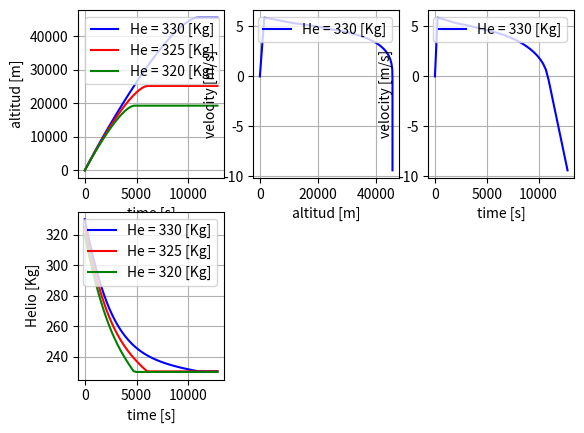

Recreate this plot in Python.
from math import *
from numpy import *
from matplotlib import pyplot as plt
from scipy.integrate import solve_ivp


########################Modelo atmosférico ##########################################################################

def P_air(z):
    if (0<= z <= 11000):
        P = 101290 * (T_air(z)/288.08)**(5.256)
        return P
    if (11000< z <=25000):
        P = 22650 * exp(1.73 - 0.000157*z)
        return P
    if (25000< z ):
        P = 2488 * (T_air(z)/ 216.65)**(-11.388)
        return P
    else:
        return print('altitude error')

def T_air(z):
    if (0<= z <= 11000):
        T = 15.05 + 273.1 - 0.00649*z
        return T 
    if (11000< z <=25000):
        T = -56.46 + 273.1
        return T 
    if (25000< z ):
        T = -131.21 + 273.1 + 0.00299*z 
        return T 
    else:
        return print('Temperature error')    


def rho_air(z):
    rho = P_air(z) / (286.9*T_air(z))
    return rho
##################### Constantes y Parámetros ##############################################################
#rho_he = 0.167

R_gas = 8.3144   # [m^3·Pa / K mol]

g0 = 9.81
R_e = 6371 * 1000
Cv_air = 0.5


M_mol_he = 4.0026 # [g / mol]
m_film = 30  # [Kg]
m_parachute = 270 # [Kg]
m_c = 5 # [Kg]
m_PL = 300 # [Kg]

def Vol_b(z,m_he):
    Vol = ((m_he*1000) *R_gas*T_air(z)) / (M_mol_he*P_air(z))
    return Vol

def Dm_b(z,m_he):
    Dm = 1.383 * (Vol_b(z,m_he))**(1/3)
    return Dm

def S_b(z,m_he):
    S = pi * (Dm_b(z,m_he)/2)**2
    return S

def rho_he(z):
    rho_he = (P_air(z) * M_mol_he) / (R_gas * T_air(z))
    return rho_he

################## Fuerzas Aerodinamicas ##################################################################


def L_b(z,m_he):
    L = rho_air(z)*Vol_b(z,m_he)*g_z(z)
    return L


def D_b(z,Vz,m_he):
    D = 0.5*rho_air(z)*(Vz*Vz) * 0.5*S_b(z,m_he)
    return D
########################## Gravedad  y Pesos #######################################################################

def g_z (z):
    g = g0* (R_e/(R_e + z))**2
    return g


def m_T(z,m_he):
    m_virt = Cv_air*rho_air(z)*Vol_b(z,m_he)
    m_Total = m_film + m_he + m_c + m_PL + m_virt + m_parachute
    return m_Total

def W_T(z,m_he):
    W = m_T(z,m_he) * g_z(z)
    return W


########################## Solver ########################################################################
t_0 = 0
t_f = 12800
m0_he = 330 # [Kg]
t_Interval = linspace(0,t_f)
y_01 = [0.0,0.0,m0_he]
y_02 = [0.0,0.0,325]
y_03 = [0.0,0.0,320]
def f1D(t,y):
    
    z = y[0]
    Vz = y[1]
    m_he = y[2]

    C1 = 0.6
    D_val = 0.2  #[m]
    A1 = pi*(D_val/2)**2

    if y[1] > 0:      #Vertical Motion  
        z = y[0]
        Vz = y[1]
        m_he = y[2]
        return [Vz, (L_b(z,m_he) - W_T(z,m_he) - D_b(z,Vz,m_he)) / m_T(z,m_he), - C1*A1*(2*0.01*rho_he(z))**0.5]
    if y[1] <= 0:       # Stable Floatin
        z = y[0] 
        Vz  = 0
        m_he = y[2]
        return [Vz, (L_b(z,m_he) - W_T(z,m_he) - D_b(z,Vz,m_he)) / m_T(z,m_he), 0]



sol1 = solve_ivp( fun= f1D, t_span=(t_0,t_f), y0=y_01, method= 'RK45', t_eval=t_Interval)

sol2 = solve_ivp( fun= f1D, t_span=(t_0,t_f), y0=y_02, method= 'RK45', t_eval=t_Interval)

sol3 = solve_ivp( fun= f1D, t_span=(t_0,t_f), y0=y_03, method= 'RK45', t_eval=t_Interval)

############################## Representación de resultados #####################################

plt.subplot(2,3,1)
plt.plot(sol1.t,sol1.y[0],'b',sol2.t,sol2.y[0],'r',sol3.t,sol3.y[0],'g')
plt.xlabel('time [s]')
plt.ylabel('altitud [m]')
plt.legend(['He = 330 [Kg]', 'He = 325 [Kg]', 'He = 320 [Kg]'],loc='upper left')
plt.grid()

plt.subplot(2,3,2)
plt.plot(sol1.y[0],sol1.y[1],'b',)
plt.xlabel('altitud [m]')
plt.ylabel('velocity [m/s]')
plt.legend(['He = 330 [Kg]', 'He = 325 [Kg]', 'He = 320 [Kg]'],loc='upper right')
plt.grid()

plt.subplot(2,3,3)
plt.plot(sol1.t,sol1.y[1],'b',)
plt.xlabel('time [s]')
plt.ylabel('velocity [m/s]')
plt.legend(['He = 330 [Kg]', 'He = 325 [Kg]', 'He = 320 [Kg]'],loc='upper right')
plt.grid()

plt.subplot(2,3,4)
plt.plot(sol1.t,sol1.y[2],'b',sol2.t,sol2.y[2],'r',sol3.t,sol3.y[2],'g')
plt.xlabel('time [s]')
plt.ylabel('Helio [Kg]')
plt.legend(['He = 330 [Kg]', 'He = 325 [Kg]', 'He = 320 [Kg]'],loc='upper right')
plt.grid()

plt.show()

